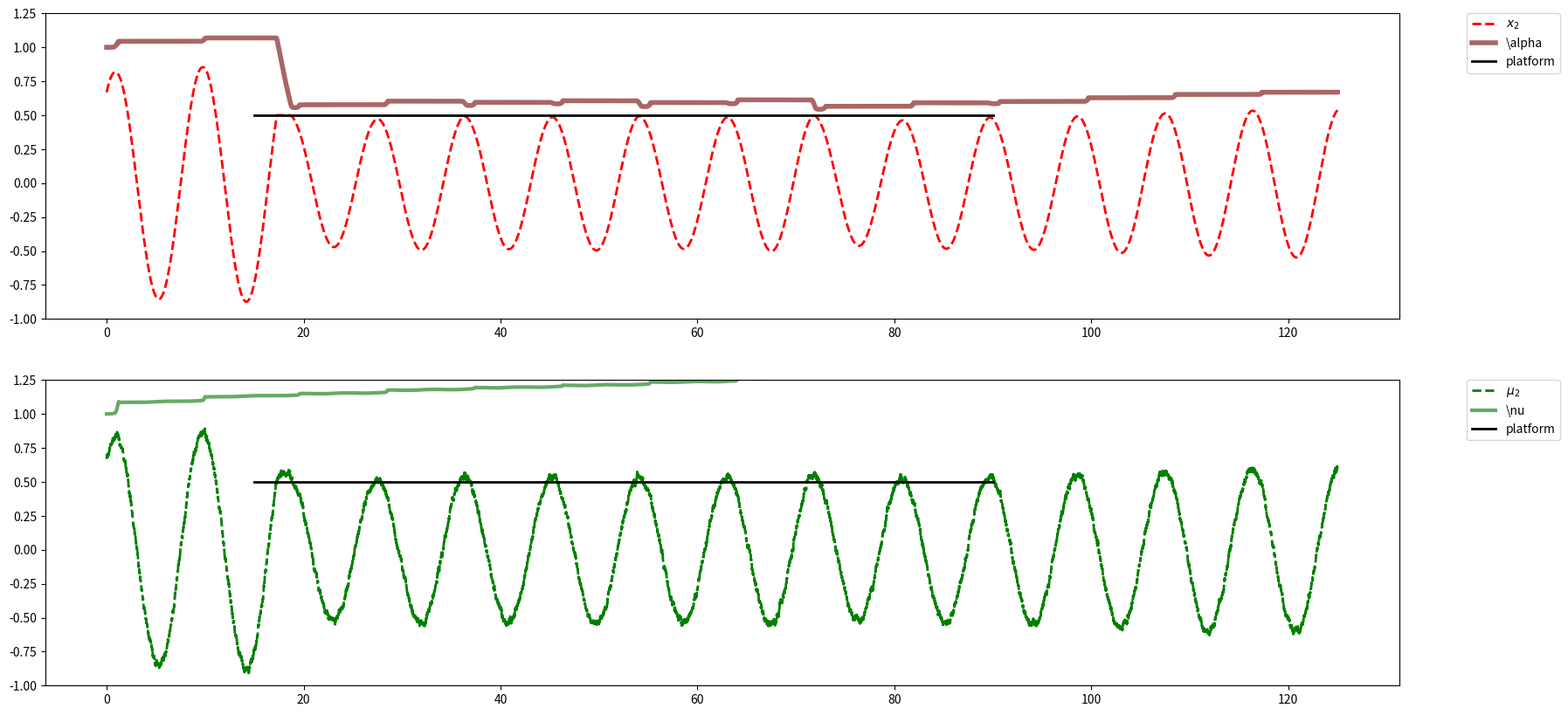
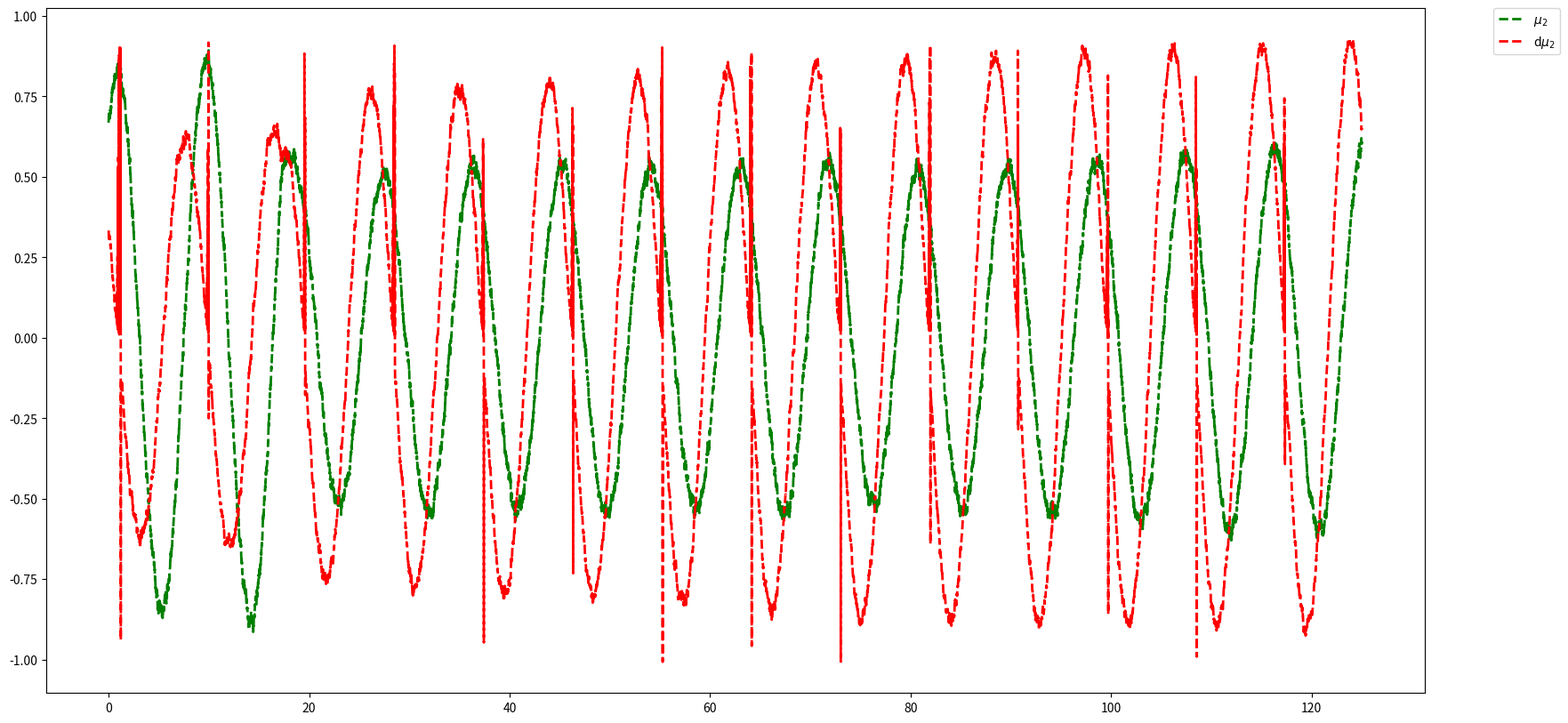
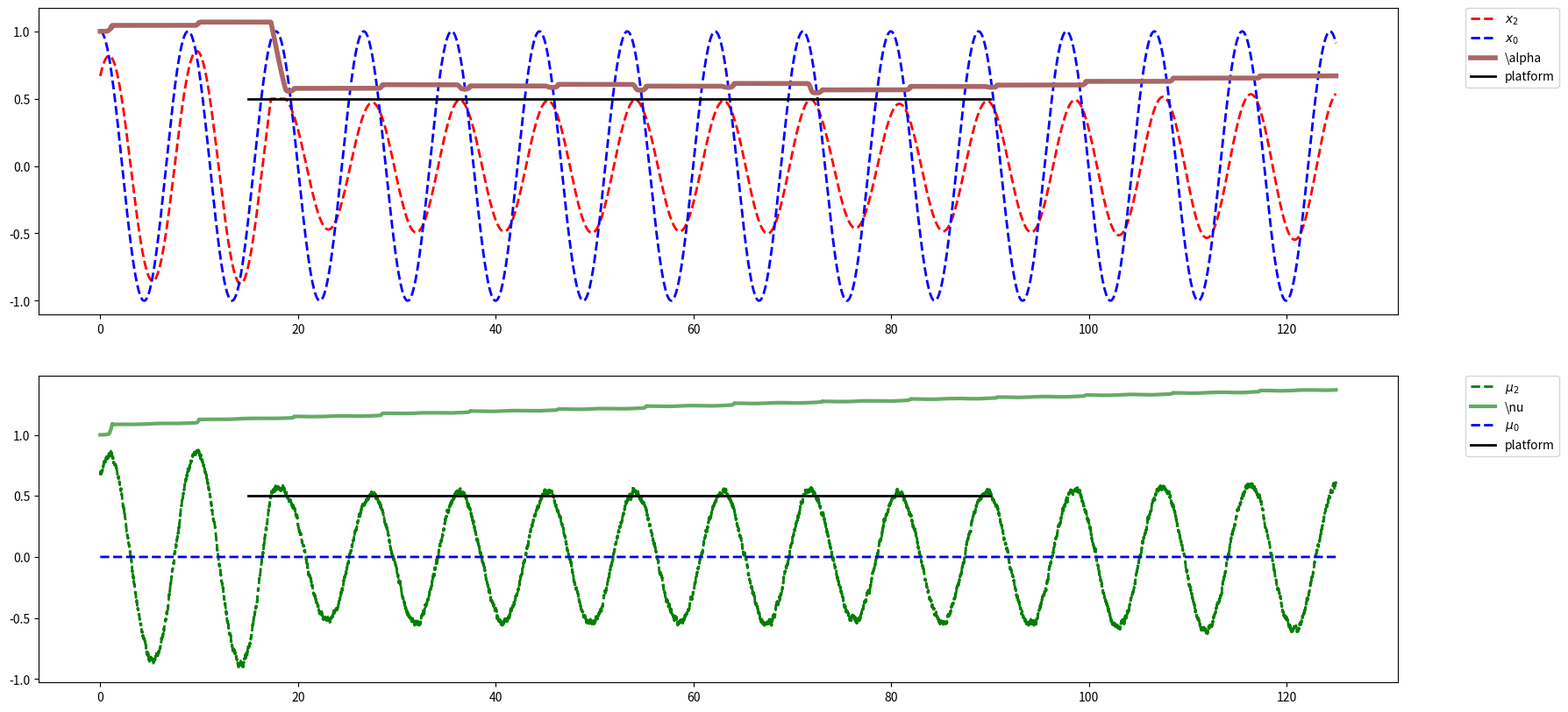
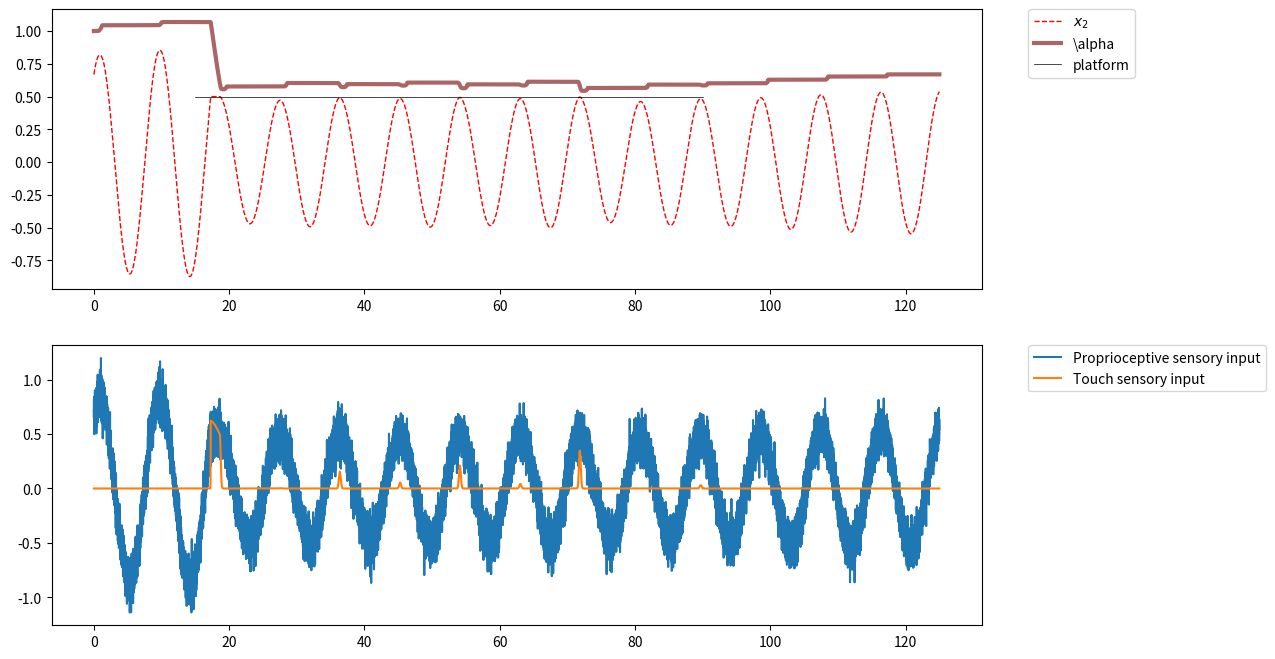
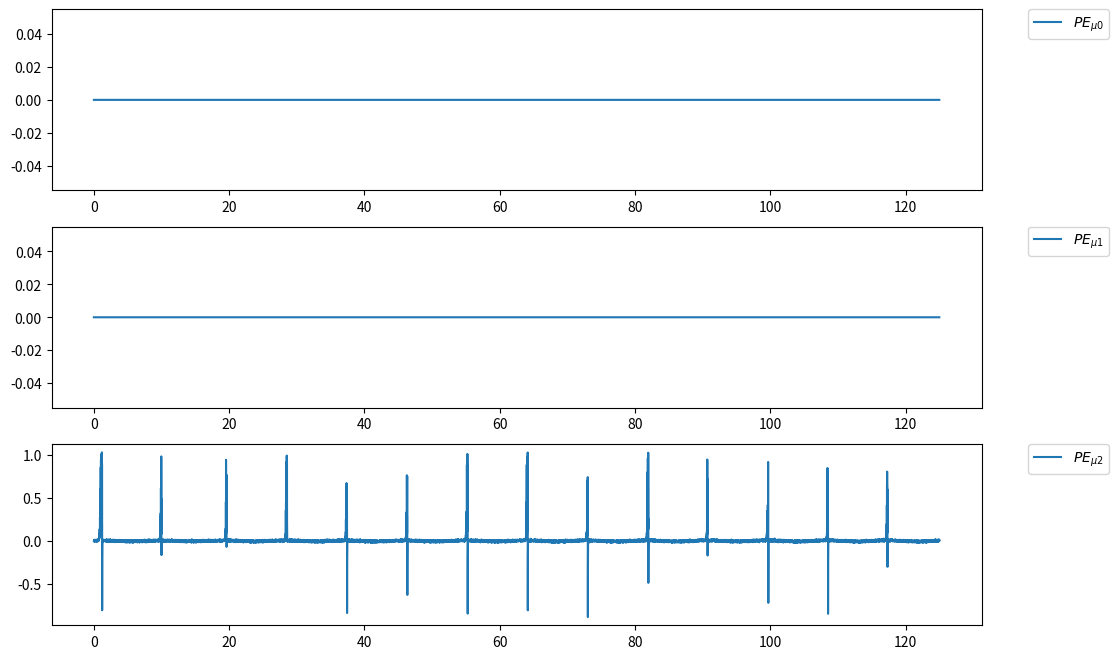
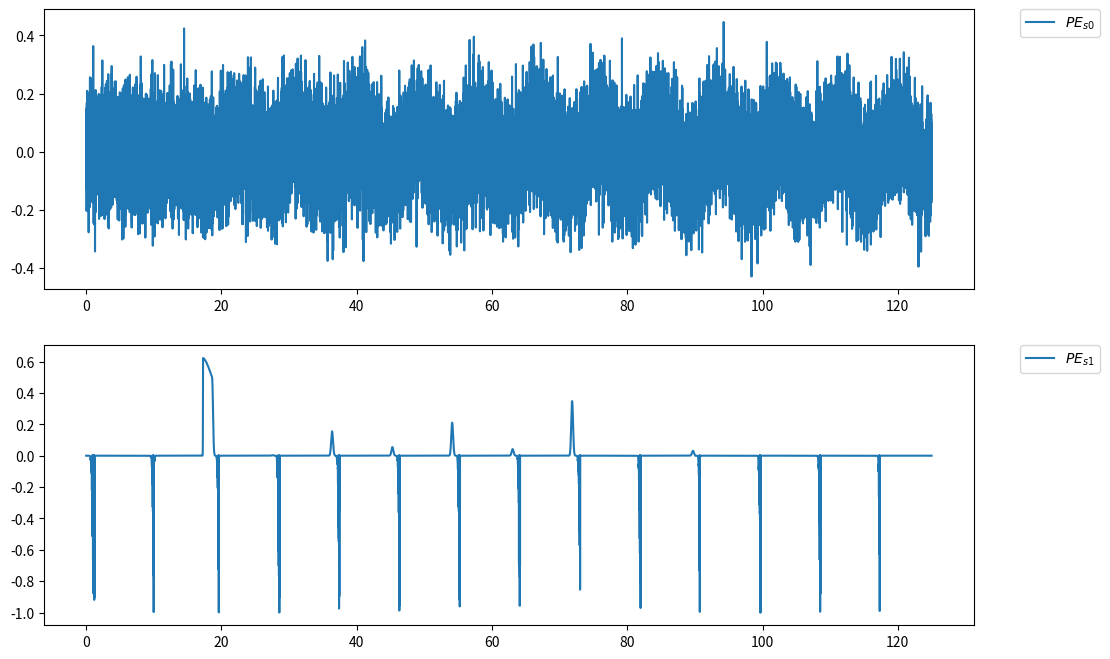

The script that saved these images, in order: (Note: this script raises an exception after producing the figures.)
import numpy as np
import matplotlib.pyplot as plt
rng = np.random.RandomState(42)

def sech(x):
    return 1/np.cosh(x)


def tanh(x):
    return np.tanh(x)

# %%

# Generative Process Class
class GP:

    def __init__(self, dt, omega2_GP=0.5, alpha=1):

        # Harmonic oscillator angular frequency (both x_0 and x_2)
        self.omega2 = omega2_GP
        # Harmonic oscillator amplitude (not exaclty)
        self.a = alpha
        # Vector x={x_0, x_1, x_2} initialized with his initial conditions
        self.x = np.array([1., 0.,alpha/(omega2_GP+1)])
        # Array storing respectively proprioceptive sensory input (initialized with the real value x_2) and touch sensory input
        self.s = np.array([self.a/(self.omega2 + 1), 0.])
        # Variance of the Gaussian noise that gives proprioceptive sensory input
        self.Sigma_s = 0.1
        # Size of a simulation step
        self.dt = dt
        # Time variable
        self.t = 0
        # Platform position (when is present) with respect to x_2 variable
        self.platform_position = 0.5
        # Time interval in which the platform appears
        self.platform_interval = [15, 90]

    def touch(self, x, platform_position, prec=100):
        return 0.5 * (tanh(prec*(x-platform_position)) + 1)

    # Function that implement dynamics of the process.
    def update(self, action):
        # Action argument (double) is the variable that comes from the GM that modifies alpha
        # variable affecting the amplitude of the oscillation.

        # Increment of time variable
        self.t += self.dt
        # Increment of alpha variable (that changes the amplitude) given by agent's action
        self.a += action
        # GP dynamics implementation
        self.x[0] += self.dt*(self.x[1])
        self.x[1] += self.dt*(-self.omega2*self.x[0])
        self.x[2] += self.dt*(self.a*self.x[0] - self.x[2])
        # Platform Action
        if self.t > self.platform_interval[0] and self.t < self.platform_interval[1]:
            self.s[1] = self.touch(self.x[2], self.platform_position)
            if self.x[2]>self.platform_position:
                self.x[2] = self.platform_position
        else:
            self.s[1] = 0.
        self.s[0] = self.x[2] + self.Sigma_s*rng.randn()

    def platform_for_graph(self):
        plat = []
        for t in np.arange(0., self.t, self.dt):
            if t in self.platform_interval:
                plat.append([t, self.platform_position])
        return np.vstack(plat)

#%%

#Generative model class
class GM:

    def __init__(self, dt, x, eta=0.1, eta_d=0.1, eta_a=1, eta_nu=1, omega2_GM=0.5, nu=1):

        # Harmonic oscillator angular frequency
        self.omega2 = omega2_GM
        # Harmonic oscillator amplitude (not exactly)
        self.nu = nu
        # Vector \vec{\mu}={\mu_0, \mu_1, \mu_2} initialized with the GP initial conditions
        self.mu = self.nu/(self.omega2+1)
        # Vector \dot{\vec{\mu}}={\dot{\mu_0}, \dot{\mu_1}, \dot{\mu_2}} inizialized with the right ones
        self.dmu = (self.nu*x-self.mu)
        # Variances (inverse of precisions) of sensory input (the first one proprioceptive and the second one touch)
        self.Sigma_s = np.array([0.0001, 0.1])
        # Internal variables precisions
        self.Sigma_mu = 0.01
        # Action variable (in this case the action is intended as the increment of the variable that the agent is allowed to modified)
        self.da = 0
        # Size of a simulation step
        self.dt = dt
        # Gradient descent weights
        self.eta = np.array([eta, eta_d, eta_a, eta_nu])

    # Touch function
    def g_touch(self, x, v, prec=50):
        return sech(prec*v)*(0.5*tanh(prec*x)+0.5)

    # Derivative of the touch function with respect to v
    def dg_dv(self, x, v, prec=50):
        return -prec*sech(prec*v)*tanh(prec*v)*(0.5 * tanh(prec*x) + 0.5)

    # Derivative of the touch function with respect to x
    def dg_dx(self, x, v, prec=50):
        return sech(prec*v)*0.5*prec*(sech(prec*x))**2


    # Function that implement the update of internal variables.
    def update(self, sensory_states, x):
        # sensory_states argument (two dimensional array) come from GP and store proprioceptive
        # and somatosensory perception
        # Returns action increment

        self.s = sensory_states
        eta, eta_d, eta_a, eta_nu = (self.eta[0], self.eta[1], self.eta[2], self.eta[3])

        self.PE_mu = self.dmu - (self.nu*x - self.mu)

        self.PE_s = np.array([
            self.s[0]-self.mu,
            self.s[1]-self.g_touch(x=self.mu, v=self.dmu)
        ])

        self.dF_dmu = self.PE_mu/self.Sigma_mu - self.PE_s[0]/self.Sigma_s[0] - self.dg_dx(x=self.mu, v=self.dmu)*self.PE_s[1]/self.Sigma_s[1]

        self.dF_d_dmu = self.PE_mu/self.Sigma_mu - self.dg_dv(x=self.mu, v=self.dmu)*self.PE_s[1]/self.Sigma_s[1]

        # Action update
        # case with dg/da = 1
        self.da = -self.dt*eta_a*self.PE_s[1]/self.Sigma_s[1]
        # case with real dg/da
        #self.da = -self.dt*eta_a*x*self.dg_dv(x=self.mu, v=self.dmu)*self.PE_s[1]/self.Sigma_s[1]

        # Learning internal parameter nu
        self.nu += -self.dt*eta_nu*(-
        x*self.PE_mu/self.Sigma_mu - 0*x*self.dg_dv(x=self.mu, v=self.dmu)*self.PE_s[1]/self.Sigma_s[1])

        self.mu += self.dt*(self.dmu - eta*self.dF_dmu)
        self.dmu += -self.dt*eta_d*self.dF_d_dmu

        # Efference copy
        #self.nu += self.da

        return self.da


# %%

if __name__ == "__main__":
    dt = 0.005
    n_steps = 20000+5000
    gp = GP(dt=dt, omega2_GP=0.5, alpha=1)
    gm = GM(dt=dt, x=gp.x[0], eta=0.001, eta_d=1., eta_a=0.06, eta_nu=0.01, omega2_GM=0.5, nu=1)

    data_GP = []
    data_GM = []
    a = 0.
    for step in np.arange(n_steps):
        a = gm.update(gp.s, gp.x[0])
        gp.update(a)
        data_GP.append([gp.x[2], gp.a, gp.s[0], gp.s[1], gp.x[0]])
        data_GM.append([gm.mu, gm.nu, 0, 0, gm.PE_mu,
                        gm.PE_s[0], gm.PE_s[1], gm.dmu, 0, 0, 0, 0, gm.g_touch(x=gm.mu, v=gm.dmu) ])
    data_GP = np.vstack(data_GP)
    data_GM = np.vstack(data_GM)
    platform = gp.platform_for_graph()
    # %%
    plt.figure(figsize=(20, 10))
    plt.subplot(211)
    plt.plot(np.arange(0, n_steps*dt, dt), data_GP[:, 0], c="red", lw=2, ls="dashed", label=r"$x_2$")
    #plt.plot(np.arange(0, n_steps*dt, dt), data_GP[:, 4], c="blue", lw=2, ls="dashed", label=r"$x_0$")
    plt.plot(np.arange(0, n_steps*dt, dt), data_GP[:, 1], c="#aa6666", lw=4, label=r"\alpha")
    plt.plot(platform[:,0], platform[:,1], c="black", lw=2, label="platform")
    plt.ylim(bottom=-1, top=1.25)
    plt.legend(bbox_to_anchor=(1.05, 1), loc='upper left', borderaxespad=0.)
    plt.subplot(212)
    plt.plot(np.arange(0, n_steps*dt, dt), data_GM[:, 0],
    c="green", lw=2, ls="dashed", label=r"$\mu_2$")
    plt.plot(np.arange(0, n_steps*dt, dt), data_GM[:, 1], c="#66aa66", lw=3, label=r"\nu")
    #plt.plot(np.arange(0, n_steps*dt, dt), data_GM[:, 8], c="blue", lw=2, ls="dashed", label=r"$\mu_0$")
    plt.ylim(bottom=-1, top=1.25)
    plt.plot(platform[:,0], platform[:,1], c="black", lw=2, label="platform")
    plt.legend(bbox_to_anchor=(1.05, 1), loc='upper left', borderaxespad=0.)
    plt.show()

    #%%

    plt.figure(figsize=(20, 10))
    plt.plot(np.arange(0, n_steps*dt, dt), data_GM[:, 0], c="green", lw=2, ls="dashed", label=r"$\mu_2$")
    plt.plot(np.arange(0, n_steps*dt, dt), data_GM[:, 7], c="red", lw=2, ls="dashed", label=r"d$\mu_2$")
    #plt.plot(np.arange(0, n_steps*dt, dt), data_GM[:, 11], c="purple", lw=2, ls="dashed", label=r"d$\mu_2$")
    #plt.plot(np.arange(0, n_steps*dt, dt), data_GM[:, 12], c="grey", lw=2, ls="dashed", label=r"d$\mu_2$")
    #plt.plot(np.arange(0, n_steps*dt, dt), gm.g_touch(x=data_GM[:, 0], v=data_GM[:, 7]), label=r"touch")
    #plt.plot(np.arange(0, n_steps*dt, dt), data_GM[:, 1], c="#66aa66", lw=3, label=r"\nu")
    #plt.plot(np.arange(0, n_steps*dt, dt), data_GM[:, 8], c="blue", lw=2, ls="dashed", label=r"$\mu_0$")
    #plt.plot(platform[:,0], platform[:,1], c="black", lw=2, label="platform")
    #plt.ylim(bottom=-1.8, top=4)
    plt.legend(bbox_to_anchor=(1.05, 1), loc='upper left', borderaxespad=0.)
    plt.show()


    # %%
    plt.figure(figsize=(20, 10))
    plt.subplot(211)
    plt.plot(np.arange(0, n_steps*dt, dt), data_GP[:, 0], c="red", lw=2, ls="dashed", label=r"$x_2$")
    plt.plot(np.arange(0, n_steps*dt, dt), data_GP[:, 4], c="blue", lw=2, ls="dashed", label=r"$x_0$")
    plt.plot(np.arange(0, n_steps*dt, dt), data_GP[:, 1], c="#aa6666", lw=4, label=r"\alpha")
    plt.plot(platform[:,0], platform[:,1], c="black", lw=2, label="platform")
    #plt.ylim(bottom=-1.8, top=4)
    plt.legend(bbox_to_anchor=(1.05, 1), loc='upper left', borderaxespad=0.)
    plt.subplot(212)
    plt.plot(np.arange(0, n_steps*dt, dt), data_GM[:, 0],
             c="green", lw=2, ls="dashed", label=r"$\mu_2$")
    plt.plot(np.arange(0, n_steps*dt, dt), data_GM[:, 1], c="#66aa66", lw=3, label=r"\nu")
    plt.plot(np.arange(0, n_steps*dt, dt), data_GM[:, 8], c="blue", lw=2, ls="dashed", label=r"$\mu_0$")
    plt.plot(platform[:,0], platform[:,1], c="black", lw=2, label="platform")
    #plt.plot(np.arange(0, n_steps*dt, dt), data_GM[:, 10]*gm.Sigma_s[1], c="orange", label=r"$\, \frac{ d\varepsilon_{s_1} }{ da }$")
    #plt.ylim(bottom=-1.8, top=4)
    plt.legend(bbox_to_anchor=(1.05, 1), loc='upper left', borderaxespad=0.)
    plt.show()

    #%%
    #plt.figure(figsize=(20, 10))
    #plt.plot(np.arange(0, n_steps*dt, dt), data_GM[:, 9], label=r"$\frac{ 1 }{ \Sigma_{s_0} } \, \frac{ d\varepsilon_{s_0} }{ da }$")
    #plt.plot(np.arange(0, n_steps*dt, dt), data_GM[:, 10], c = "orange", label=r"$\frac{ 1 }{ \Sigma_{s_1} } \, \frac{ d\varepsilon_{s_1} }{ da }$")
    #plt.legend(bbox_to_anchor=(1.05, 1), loc='upper left', borderaxespad=0.)
    # %%
    plt.figure(figsize=(12, 8))
    plt.subplot(211)
    plt.plot(np.arange(0, n_steps*dt, dt), data_GP[:, 0], c="red", lw=1, ls="dashed", label=r"$x_2$")
    plt.plot(np.arange(0, n_steps*dt, dt), data_GP[:, 1], c="#aa6666", lw=3, label=r"\alpha")
    plt.plot(platform[:,0], platform[:,1], c="black", lw=0.5, label="platform")
    # plt.ylim(bottom=0)
    plt.legend(bbox_to_anchor=(1.05, 1), loc='upper left', borderaxespad=0.)
    plt.subplot(212)
    plt.plot(np.arange(0, n_steps*dt, dt), data_GP[:, 2], label="Proprioceptive sensory input")
    plt.plot(np.arange(0, n_steps*dt, dt), data_GP[:, 3], label="Touch sensory input")
    #plt.plot(platform[:,0], platform[:,1], c="black", lw=0.5, label="platform")
    # plt.ylim(bottom=0)
    plt.legend(bbox_to_anchor=(1.05, 1), loc='upper left', borderaxespad=0.)
    plt.show()

    # %%
    plt.figure(figsize=(12, 8))
    plt.subplot(311)
    plt.plot(np.arange(0, n_steps*dt, dt), data_GM[:, 2], label=r"$PE_{\mu 0}$")
    plt.legend(bbox_to_anchor=(1.05, 1), loc='upper left', borderaxespad=0.)
    plt.subplot(312)
    plt.plot(np.arange(0, n_steps*dt, dt), data_GM[:, 3], label=r"$PE_{\mu 1}$")
    plt.legend(bbox_to_anchor=(1.05, 1), loc='upper left', borderaxespad=0.)
    plt.subplot(313)
    plt.plot(np.arange(0, n_steps*dt, dt), data_GM[:, 4], label=r"$PE_{\mu 2}$")
    plt.legend(bbox_to_anchor=(1.05, 1), loc='upper left', borderaxespad=0.)
    plt.show()
    # %%
    plt.figure(figsize=(12, 8))
    plt.subplot(211)
    plt.plot(np.arange(0, n_steps*dt, dt), data_GM[:, 5], label=r"$PE_{s 0}$")
    plt.legend(bbox_to_anchor=(1.05, 1), loc='upper left', borderaxespad=0.)
    plt.subplot(212)
    plt.plot(np.arange(0, n_steps*dt, dt), data_GM[:, 6], label=r"$PE_{s 1}$")
    plt.legend(bbox_to_anchor=(1.05, 1), loc='upper left', borderaxespad=0.)
    plt.show()
    #%%


    # %% Testing touch function
    gm = GM(dt=0.005)
    omega = np.sqrt(gm.omega2)
    nu = 0.5 # gm.nu
    time = np.arange(0, 30, 0.001)
    x0 = np.cos(omega*time)
    x1 = -omega*np.sin(omega*time)
    x2 = nu*(np.cos(omega*time)+omega*np.sin(omega*time))/(omega**2+1)
    dx2 = nu*(-np.sin(omega*time)+omega**2*np.cos(omega*time))/(omega**2+1)
    touch = gm.g_touch(x=x2, v=dx2)
    #dtouch_dx0 = gm.dg_dmu0(x=x2, v=dx2, dv_dmu0=nu)
    dtouch_dnu = x2*gm.dg_dv(x=x2, v=dx2) + x2*gm.dg_dx(x=x2, v=dx2)

    plt.figure(figsize=(12, 8))
    plt.subplot(211)
    plt.plot(time, x0, label=r"$x_0$", c='#1f77b4')
    plt.plot(time, x2, label=r"$x_2$", c='#ff7f0e')
    #plt.plot(time, touch, label=r"touch function $g$", c='#9467bd')
    plt.legend(bbox_to_anchor=(1.05, 1), loc='upper left', borderaxespad=0.)
    plt.subplot(212)
    plt.plot(time, x1, label=r"$x_1$", c='#2ca02c')
    plt.plot(time, dx2, label=r"$\frac{dx_2}{dt}$", c='#d62728')
    plt.legend(bbox_to_anchor=(1.05, 1), loc='upper left', borderaxespad=0.)
    plt.show()

    # %%
    plt.figure(figsize=(12, 8))
    plt.subplot(211)
    plt.plot(time, x2, label=r"$x_2$", c='#ff7f0e')
    plt.plot(time, touch, label=r"touch function $g$", c='#9467bd')
    plt.legend(bbox_to_anchor=(1.05, 1), loc='upper left', borderaxespad=0.)
    plt.plot(time, x0, label=r"$x_0$", c='#1f77b4')
    #plt.plot(time, dtouch_dx0, label=r"$\frac{dg}{dx_0}$", c='#8c564b')
    # plt.plot(time, dtouch_dx2, label=r"$\frac{dg}{dx_2}$", c='#7f7f7f')
    plt.legend(bbox_to_anchor=(1.05, 1), loc='upper left', borderaxespad=0.)
    plt.plot(time, x2, label=r"$x_2$", c='#ff7f0e')
    plt.subplot(212)
    plt.plot(time, 2*dtouch_dx2, label=r"$\frac{dg}{dx_2}$", c='#7f7f7f')
    plt.legend(bbox_to_anchor=(1.05, 1), loc='upper left', borderaxespad=0.)
    #plt.xlim([0,4])
    plt.show()
